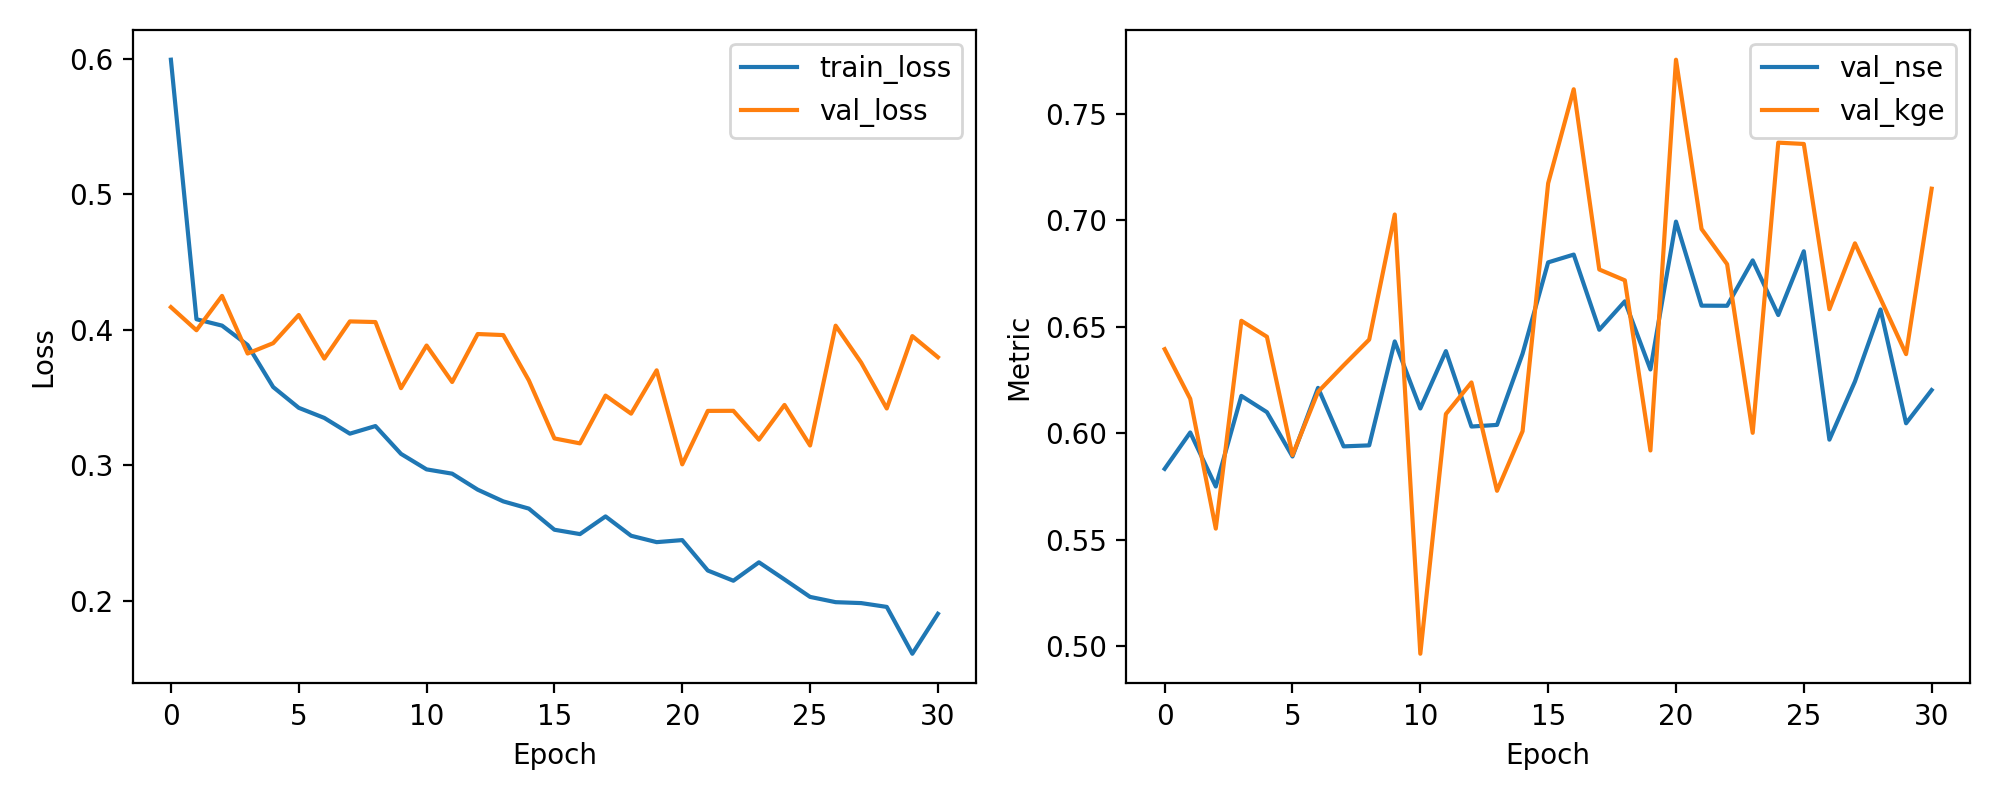

Source data for this figure (header and first rows):
epoch, train_loss, val_loss, val_nse, val_kge
1, 0.5996, 0.4168, 0.5832, 0.6394
2, 0.4078, 0.3997, 0.6003, 0.6161
3, 0.4031, 0.4251, 0.5749, 0.5552
4, 0.3888, 0.3825, 0.6175, 0.6528
5, 0.3577, 0.3901, 0.6099, 0.6453
6, 0.3424, 0.411, 0.589, 0.5897
7, 0.3349, 0.3787, 0.6213, 0.6194
8, 0.3233, 0.4062, 0.5938, 0.6318
9, 0.3289, 0.4058, 0.5942, 0.6439
10, 0.3084, 0.3569, 0.6431, 0.7027
11, 0.2969, 0.3884, 0.6116, 0.4964
12, 0.2937, 0.3615, 0.6385, 0.609
13, 0.2819, 0.3969, 0.6031, 0.6238
14, 0.2733, 0.3961, 0.6039, 0.5729
15, 0.2679, 0.3627, 0.6373, 0.6009
16, 0.2523, 0.3198, 0.6802, 0.7174
17, 0.2491, 0.3161, 0.6839, 0.7615
18, 0.2622, 0.3514, 0.6486, 0.6769
19, 0.2479, 0.3381, 0.6619, 0.6718
20, 0.2432, 0.3701, 0.6299, 0.5919
21, 0.2447, 0.3006, 0.6994, 0.7754
22, 0.2222, 0.3401, 0.6599, 0.6959
23, 0.2147, 0.3402, 0.6598, 0.6794
24, 0.2283, 0.3189, 0.6811, 0.6001
25, 0.2156, 0.3445, 0.6555, 0.7365
26, 0.2027, 0.3146, 0.6854, 0.7358
27, 0.1988, 0.4031, 0.5969, 0.6582
28, 0.1981, 0.3757, 0.6243, 0.6892
29, 0.1953, 0.3419, 0.6581, 0.6632
30, 0.1607, 0.3954, 0.6046, 0.6371
31, 0.1902, 0.3798, 0.6202, 0.7148
